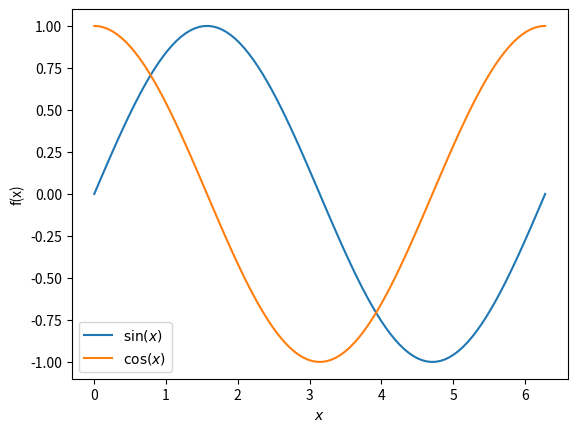

Here is the Python script that generated this plot:
import numpy as np
import matplotlib.pyplot as plt

x = np.linspace(0.0, 2.0 * np.pi, 100)

y1 = np.sin(x)
y2 = np.cos(x)

plt.plot(x, y1, label=r'$\sin(x)$')
plt.plot(x, y2, label=r'$\cos(x)$')
plt.xlabel(r'$x$')
plt.ylabel(r'f(x)')
plt.legend()

